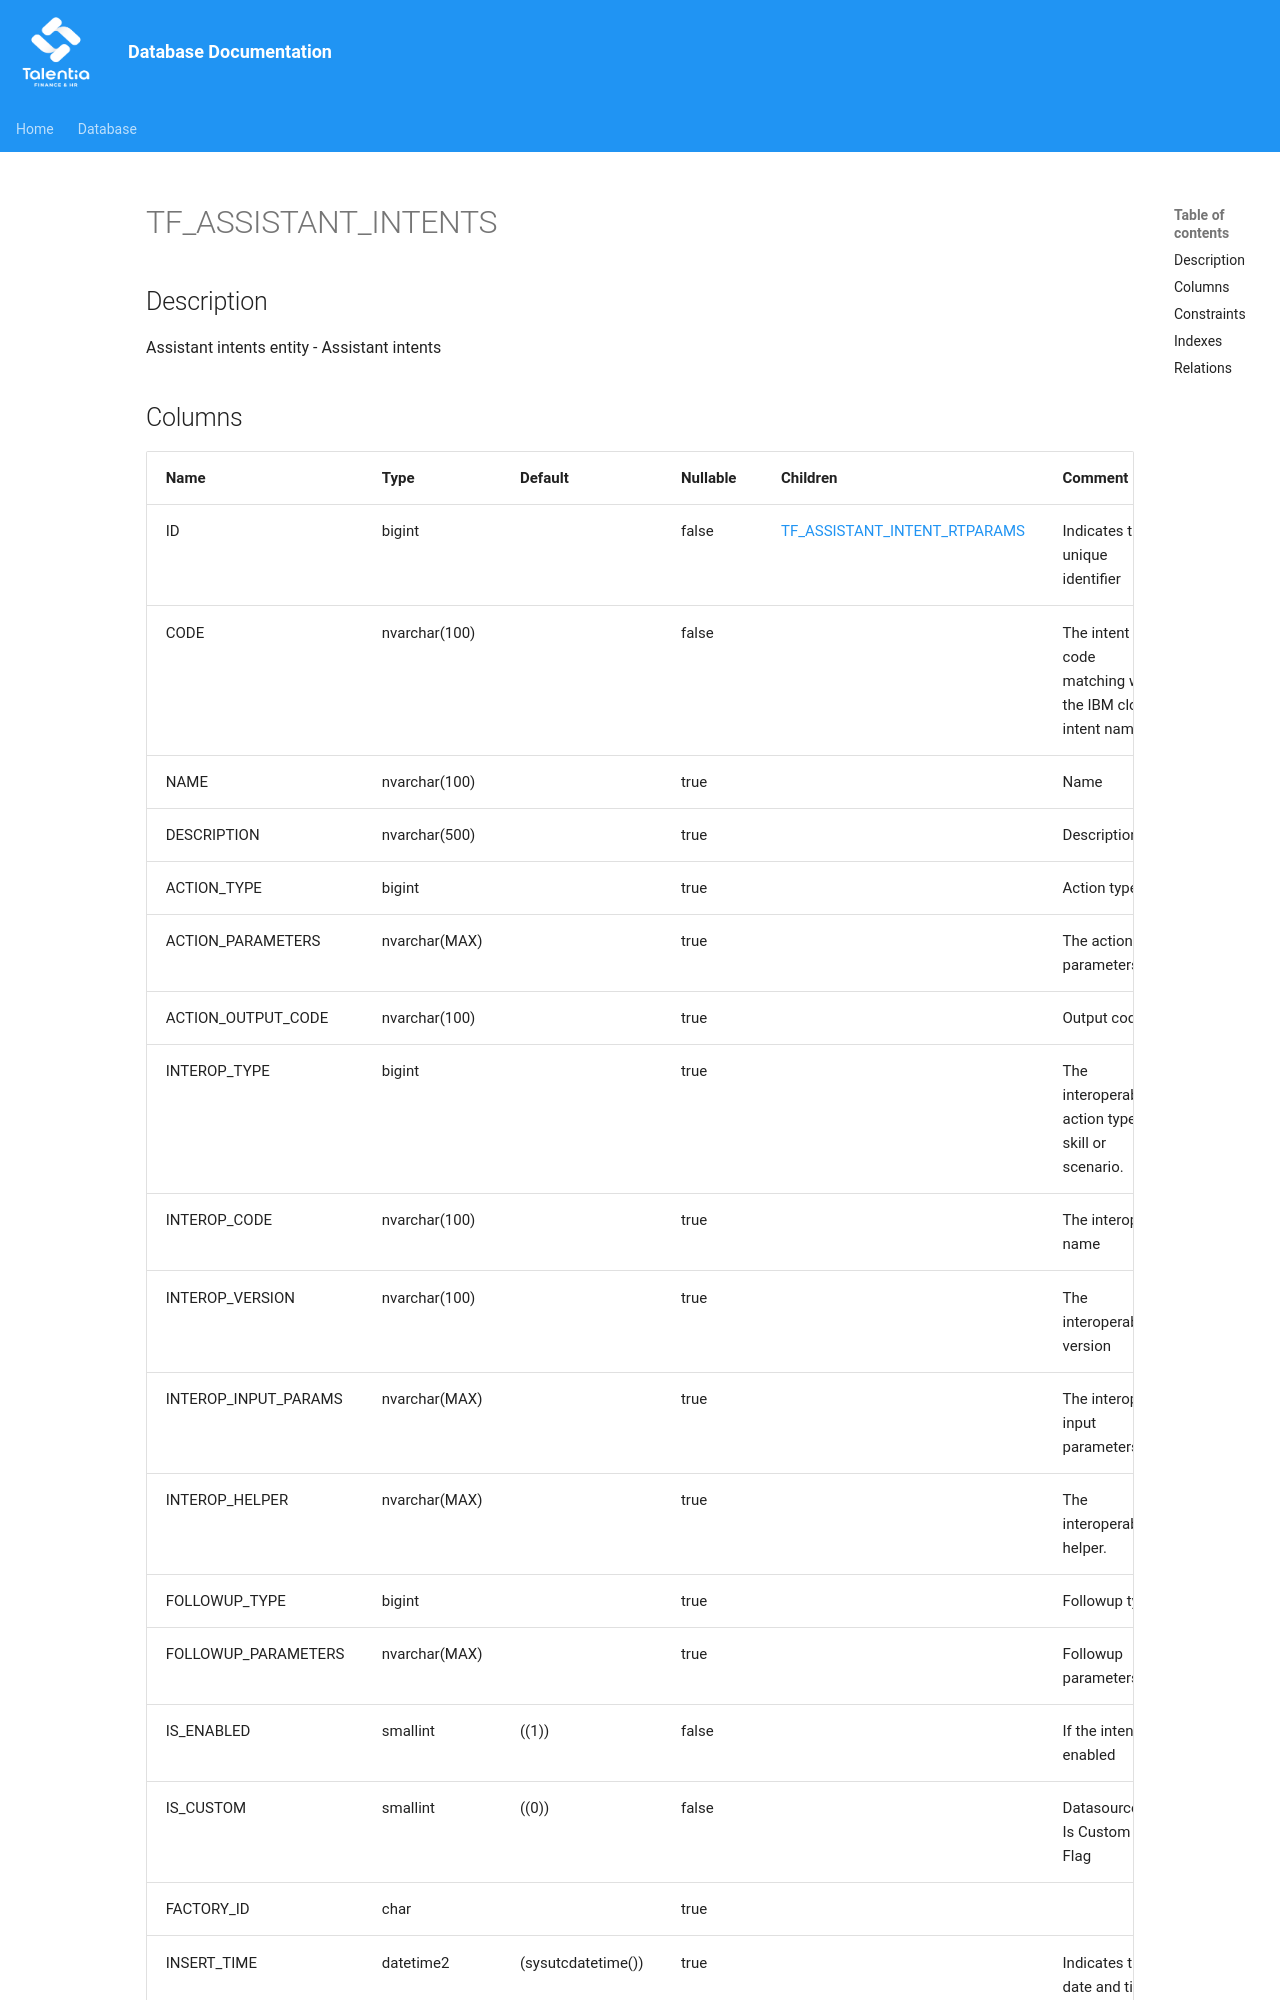

repository: giovanniporcelli/documentazione-db · page: schema/TF_ASSISTANT_INTENTS/index.html · generator: mkdocs

# TF_ASSISTANT_INTENTS

## Description

Assistant intents entity - Assistant intents  


## Columns

| Name | Type | Default | Nullable | Children | Comment |
| ---- | ---- | ------- | -------- | -------- | ------- |
| ID | bigint |  | false | [TF_ASSISTANT_INTENT_RTPARAMS](TF_ASSISTANT_INTENT_RTPARAMS.md) | Indicates the unique identifier |
| CODE | nvarchar(100) |  | false |  | The intent code matching with the IBM cloud intent name. |
| NAME | nvarchar(100) |  | true |  | Name |
| DESCRIPTION | nvarchar(500) |  | true |  | Description |
| ACTION_TYPE | bigint |  | true |  | Action type |
| ACTION_PARAMETERS | nvarchar(MAX) |  | true |  | The action parameters |
| ACTION_OUTPUT_CODE | nvarchar(100) |  | true |  | Output code |
| INTEROP_TYPE | bigint |  | true |  | The interoperability action type, skill or scenario. |
| INTEROP_CODE | nvarchar(100) |  | true |  | The interop name |
| INTEROP_VERSION | nvarchar(100) |  | true |  | The interoperability version |
| INTEROP_INPUT_PARAMS | nvarchar(MAX) |  | true |
